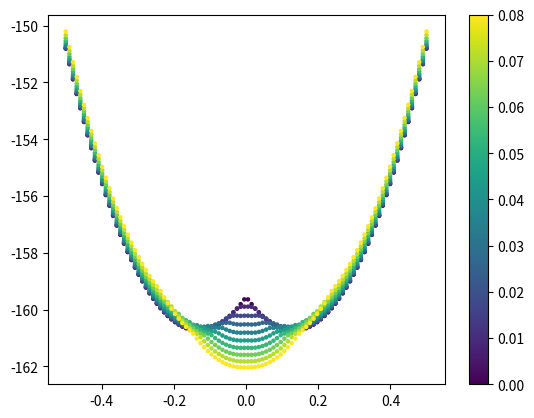

This chart was generated by the following Python code:
from numpy import *
import matplotlib.pyplot as plt
from time import time
#from scipy.integrate import quad

###################################################################################################################
##パラメータの調整
N, V, t, mu =10, 1, 1, 0
n_q, n_kBT, n_delta =10, 1, 100 # 7.525 #9.21
wide_ans_q = 0.5
qs   = linspace(0.0,0.08,n_q)            #(np.pi/a)
kBTs = linspace(0.001,0.1,n_kBT)      
ans_q= linspace(-1*wide_ans_q,wide_ans_q,n_delta)   

###################################################################################################################
## gap_eq をdef

def e_k_spin(k1, k2, q): 
    return 2*t*(cos((k1+q/2)*pi)+cos((k2)*pi)) - mu
    #return 2*t*(np.cos((k1+(q/2)))+np.cos((k2))) - mu + y * 1/2 * gu * B

def e_k_s(k1, k2, q):
    return (e_k_spin(k1, k2, q) + e_k_spin(-1*k1, -1*k2, q))/2

def e_k_a(k1, k2, q):
    return (e_k_spin(k1, k2, q) - e_k_spin(-1*k1, -1*k2, q))/2

def E_k_q(k1, k2, gap, q):
    return sqrt(e_k_s(k1, k2, q)**2 + gap**2)

def E_k_q_s(k1, k2, gap, q, y):
    return E_k_q(k1, k2, gap, q) + y * e_k_a(k1, k2, q)

def Fermi(beta, E):
    return  1 / (exp(beta*E) + 1 )
    #return (1 - np.tanh(beta*E/2)) /2

def func(k1, k2, gap, q): 
    return gap*(1-Fermi(beta, E_k_q_s(k1, k2, gap, q, 1))-Fermi(beta, E_k_q_s(k1, k2, gap, q, -1)))/(2*E_k_q(k1, k2, gap, q))

def rhs(gap, q):
    k1 = -1 + 2 * arange(N)  / (N)
    kx, ky = meshgrid(k1, k1, indexing='ij')
    f = func(kx, ky, gap, q)
    return (V / (N**2)) * sum(f)

###################################################################################################################
#free energy の定義
def F1(i_q, i_delta):
    y = -1 + 2 * arange(2)
    k1 = -1 + 2 * arange(N)  / (N)
    kx, ky, y = meshgrid(k1, k1, y, indexing='ij')
    g = log(1+exp(-1*beta*E_k_q_s(kx, ky, ans_q[i_delta], qs[i_q], y)))
    #g =  log(-2 / tanh(-1*beta*E_k_q_s(kx, ky, ans_q[i_delta], qs[i_q], y)/2)-1)
    return -1*(1/beta) * sum(g)

def F0(i_q, i_delta):
    k1 = -1 + 2 * arange(N)  / (N)
    kx, ky = meshgrid(k1, k1, indexing='ij')
    f = e_k_spin(-1*kx, -1*ky, qs[i_q]) - E_k_q_s(kx, ky, ans_q[i_delta], qs[i_q], -1)
    return sum(f)

def Fc(i_delta):
    return(N**2)*(ans_q[i_delta]**2)/V

def free_energy(i_q, i_delta):              #vn0 = (v / n^2) * n0
    return F1(i_q, i_delta) + F0(i_q, i_delta) + Fc(i_delta) #  

###################################################################################################################
#free energy の計算
ans_F_3 = []
for i_kBT in range(n_kBT):
    beta = 1/kBTs[i_kBT]
    ans_F_2 = []
    for i_delta in range(n_delta):
        ans_F_1 = []
        for i_q in range(n_q):
            ans = free_energy(i_q, i_delta)
            ans_F_1.append(ans)
        ans_F_2.append(ans_F_1)
    ans_F_3.append(ans_F_2)
ans = array(ans_F_3)

###################################################################################################################
#描画
#delta-free_energy_in_each_q
for h in range(n_q):
    plt.scatter(ans_q, ans[:,:,h], 5, c=ones(n_delta)*qs[h],  cmap='viridis' ,vmin=qs[0], vmax=qs[-1] )
c= plt.colorbar()
plt.savefig("test_in_each_q.png")
#plt.savefig("figure/q-free_energy" + "_N_" + str(N) + "_V_" + str(V) + "_mu_" + str(mu) + "_t_" + str(t) + "_q_[" + str(qs[0]) + "," + str(qs[-1]) + "]_kBT_[" + str(kBTs[0]) + "," + str(kBTs[-1]) + "]_Nq_" + str(n0) + "_NkBT_" + str(n2) + ".png")
plt.show()
plt.clf() 

# #delta-free_energy_in_each_kBT
# for h in range(n_kBT):
#     plt.scatter(ans_q, ans[h,:,:], 5, c=ones(n_delta)*kBTs[h],  cmap='viridis' ,vmin=kBTs[0], vmax=kBTs[-1])
# c= plt.colorbar()
# plt.savefig("test_in_each_kBT.png")
# #plt.savefig("figure/Nchange/kBT-gap_in_each_q" + "_N_" + str(N) + "_V_" + str(V) + "_mu_" + str(mu) + "_t_" + str(t) + "_q_[" + str(qs[0]) + "," + str(qs[-1]) + "]_kBT_[" + str(kBTs[0]) + "," + str(kBTs[-1]) + "]_Nq_" + str(n0) + "_NkBT_" + str(n2) + ".png")
# plt.show()
